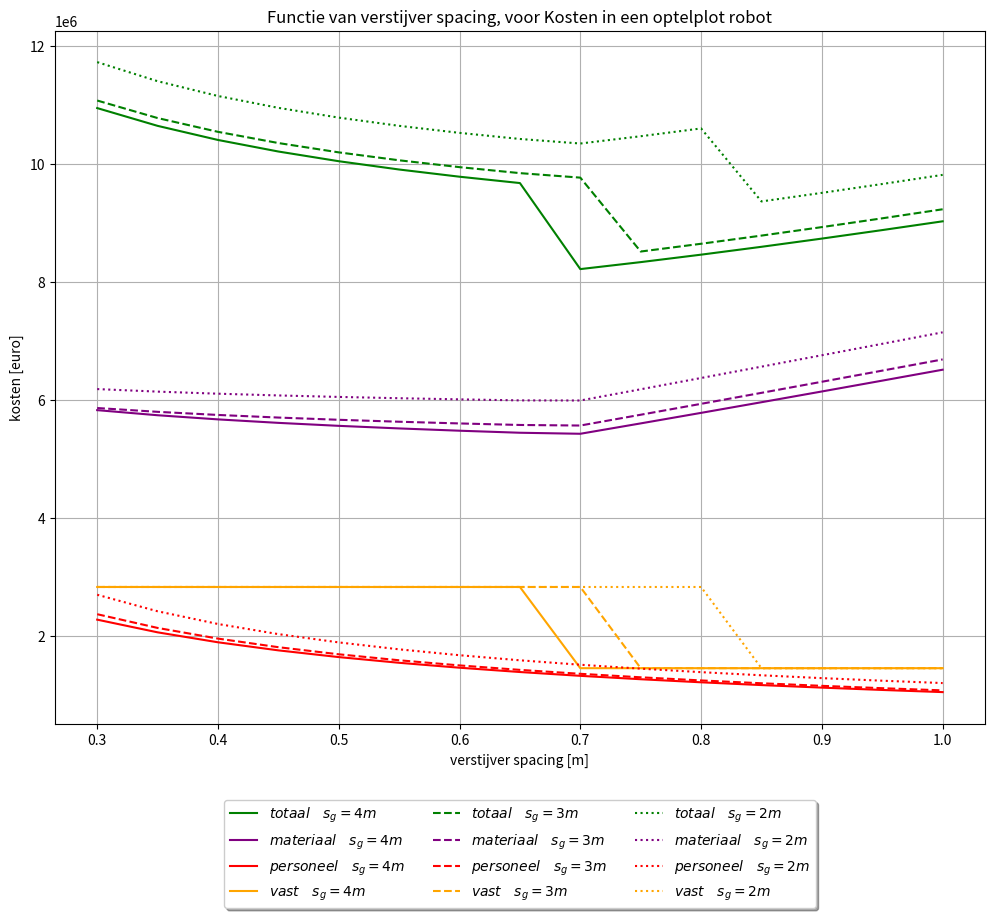

This chart was generated by the following Python code: (Note: this script raises an exception after producing the figure.)
import matplotlib.pyplot as plt
import numpy as np
import math as m
import scipy

ss = np.arange(0.3,1.001,0.05)
groepsnummer = 2
station  = 5
uren = 8
n_perstation= 3 #aantal pesonen  
T = 8
Ks = 1.
rho = 1025
g = 9.81
p = T *g *rho
rho_plaat = 7800
sigma_y = 305E6
tp_form = ss*np.sqrt((p*Ks)/(2*sigma_y))
tp = np.zeros(len(tp_form))

for i in range(len(tp_form)):
    if tp_form[i] <= 0.008:
        tp[i] = 0.008
    else:
        tp[i] = tp_form[i]


tpmm = tp*1000
Bp = 12
bp = 3
Lp= 12
A= 144
capaciteit = 22500 + 4/3* 17280
tws = 0.005
twg = 0.005


class totaal():

    def klein_hand(sg):
        hspant = (6*0.5/2+300.5/2)*((p*ss*sg*2*Ks)/(12*sigma_y*tws))**0.5 /1000

        Mb = p*sg*bp**2/12
        Fs = p*sg*bp/2


        hvrang = 1.25
        A_bulb = (((30*0.5)/15 ) + ((6*0.5)/12)) *sg * (np.sqrt((p*ss*tws)/(12*sigma_y )))
        nzaathout = 4
        aantal_jaar = capaciteit/A 
        nplaat = Bp/bp
        nlas = nplaat -1
        nspant = Bp/ss-nzaathout +1
        nvrang = Lp/sg
        nkruising = nvrang*(nspant+nzaathout)
        Llas_plaat = nlas*Lp     
        Llas_spant = nspant*Lp*2  
        Llas_vrang_hori = nvrang*Bp*2  
        Llas_zaathout = nzaathout*Lp*2   
        Llas_vrang_verti = hvrang*nkruising*4 +nspant*hspant*2
        Llas = Llas_plaat + Llas_spant + Llas_vrang_hori + Llas_zaathout + Llas_vrang_verti

        m_plaat = Lp * Bp * tp*rho_plaat 
        m_z = nzaathout*Lp*75
        m_s = np.int32(nspant)*Lp*A_bulb*rho_plaat
        m_g = np.int32(nvrang)*Bp*75
        m_totaal = m_plaat+m_z+m_s+m_g
        materiaal = aantal_jaar*m_totaal
        

        ndraaien = 2
        Tphechten = nplaat-1
        Tplassen = Llas_plaat/14400
        Tzgslassen = (Llas_vrang_verti/1.2 +(Llas_vrang_hori+Llas_zaathout+Llas_spant)/2)*((7.8*5**2)/2000)/0.35
        Tshechten = 0.5*(nspant)
        Tzghechten = 4*(nvrang+nzaathout)
        Tdraaien = ndraaien*2


        urenpplaat = Tphechten + Tplassen+ Tzgslassen+2*Tshechten+2*Tzghechten+2*Tdraaien
        productieuren = Tphechten + Tplassen+ Tzgslassen/2+Tshechten+Tzghechten+Tdraaien
        personeel = aantal_jaar*50* urenpplaat

        nplek = np.int32((productieuren*aantal_jaar)/2000)
        loods = A*nplek

        vastekosten = 80*loods

        totaal = materiaal + personeel + vastekosten 
        return totaal, materiaal, personeel, vastekosten

    def groot_hand(sg):
        hspant = (6*0.5/2+300.5/2)*((p*ss*sg*2*Ks)/(12*sigma_y*tws))**0.5 /1000

        Mb = p*sg*bp**2/12
        Fs = p*sg*bp/2


        hvrang = 1.25
        A_bulb = (((30*0.5)/15 ) + ((6*0.5)/12)) *sg * (np.sqrt((p*ss*tws)/(12*sigma_y )))
        nzaathout = 8
        aantal_jaar = capaciteit/(2*A) 
        nplaat = 2*Bp/bp
        nlas = nplaat -1
        nspant = 2*Bp/ss-nzaathout +1
        nvrang = Lp/sg
        nkruising = nvrang*(nspant+nzaathout)
        Llas_plaat = nlas*Lp 
        Llas_spant = nspant*Lp*2  
        Llas_vrang_hori = nvrang*2*Bp*2  
        Llas_zaathout = nzaathout*Lp*2   
        Llas_vrang_verti = hvrang*nkruising*4 +nspant*hspant*2
        Llas = Llas_plaat + Llas_spant + Llas_vrang_hori + Llas_zaathout + Llas_vrang_verti

        m_plaat = 2*Lp * Bp * tp*rho_plaat 
        m_z = nzaathout*2*Lp*75
        m_s = np.int32(nspant)*2*Lp*A_bulb*rho_plaat
        m_g = np.int32(nvrang)*Bp*75
        m_totaal = m_plaat+m_z+m_s+m_g
        materiaal = aantal_jaar*m_totaal

        ndraaien = 2
        Tphechten = nplaat-1
        Tplassen = Llas_plaat/14400
        Tzgslassen = (Llas_vrang_verti/1.2 +(Llas_vrang_hori+Llas_zaathout+Llas_spant)/2)*((7.8*5**2)/2000)/0.35
        Tshechten = 0.5*(nspant)
        Tzghechten = 4*(nvrang+nzaathout)
        Tdraaien = ndraaien*2


        urenpplaat = Tphechten + Tplassen+ Tzgslassen+2*Tshechten+4*Tzghechten+2*Tdraaien
        productieuren = Tphechten + Tplassen+ Tzgslassen/5+Tshechten+Tzghechten+2*Tdraaien
        personeel = aantal_jaar*50* urenpplaat

        nplek = np.int32((productieuren*aantal_jaar)/2000)
        loods = 2*A*nplek

        vastekosten = 80*loods

        totaal = materiaal + personeel + vastekosten 
        return totaal, materiaal, personeel, vastekosten

    def klein_robot(sg):
        hspant = (6*0.5/2+300.5/2)*((p*ss*sg*2*Ks)/(12*sigma_y*tws))**0.5

        Mb = p*sg*bp**2/12
        Fs = p*sg*bp/2


        hvrang = 1.25
        A_bulb = (((30*0.5)/15 ) + ((6*0.5)/12)) *sg * (np.sqrt((p*ss*tws)/(12*sigma_y )))
        nzaathout = 4
        aantal_jaar = capaciteit/A 
        nplaat = Bp/bp
        nlas = nplaat -1
        nspant = Bp/ss-nzaathout +1
        nvrang = Lp/sg
        nkruising = nvrang*(nspant+nzaathout)
        Llas_plaat = nlas*Lp 
        Llas_spant = nspant*Lp*2  
        Llas_vrang_hori = nvrang*Bp*2  
        Llas_zaathout = nzaathout*Lp*2   
        Llas_vrang_verti = hvrang*nkruising*4 +nspant*hspant*2
        Llas = Llas_plaat + Llas_spant + Llas_vrang_hori + Llas_zaathout + Llas_vrang_verti
        
        m_plaat = Lp * Bp * tp*rho_plaat 
        m_z = nzaathout*Lp*75
        m_s = nspant*Lp*A_bulb*rho_plaat
        m_g = nvrang*Bp*75
        m_totaal = m_plaat+m_z+m_s+m_g
        materiaal = aantal_jaar*m_totaal

        loc4en5 = (((Llas_vrang_verti/1.2 +(Llas_vrang_hori+Llas_zaathout)/2)*(7.8*5**2/2000) )/0.6 +2*(nvrang+nzaathout))/2
        loc3 = (Llas_spant/2)*((7.8*5**2)/2000)/0.6
        urenpplaat = np.zeros(len(ss))
        for i in range(len(urenpplaat)):
            if loc3[i] > loc4en5[i]:
                urenpplaat[i] = loc3[i]
            if loc4en5[i] > loc3[i]:
                urenpplaat[i] = loc4en5[i]
        personeel = aantal_jaar*90*urenpplaat*3/5
        loods = 1200
        nplekken = ((urenpplaat*aantal_jaar/3)/8400)
        nplekkenint = np.ceil(nplekken)
        bezettingsgraad = nplekken/nplekkenint*100
        for k in range(len(nplekkenint)):
            if nplekkenint[k]==0:
                nplekkenint[k] =1
        vastekosten = 70*loods +275000*nplekkenint*station
        totaal = materiaal + personeel + vastekosten 
        return totaal, materiaal, personeel, vastekosten

    def groot_robot(sg):
        hspant = (6*0.5/2+300.5/2)*((p*ss*sg*2*Ks)/(12*sigma_y*tws))**0.5

        Mb = p*sg*bp**2/12
        Fs = p*sg*bp/2


        hvrang = 1.25
        A_bulb = (((30*0.5)/15 ) + ((6*0.5)/12)) *sg * (np.sqrt((p*ss*tws)/(12*sigma_y )))
        nzaathout = 8
        aantal_jaar = capaciteit/(2*A) 
        nplaat = 2*Bp/bp
        nlas = nplaat -1
        nspant = 2*Bp/ss-nzaathout +1
        nvrang = Lp/sg
        nkruising = nvrang*(nspant+nzaathout)
        Llas_plaat = nlas*Lp 
        Llas_spant = nspant*Lp*2  
        Llas_vrang_hori = nvrang*2*Bp*2  
        Llas_zaathout = nzaathout*Lp*2   
        Llas_vrang_verti = hvrang*nkruising*4 +nspant*hspant*2
        Llas = Llas_plaat + Llas_spant + Llas_vrang_hori + Llas_zaathout + Llas_vrang_verti

        m_plaat = 2*Lp * Bp * tp*rho_plaat 
        m_z = nzaathout*2*Lp*75
        m_s = nspant*2*Lp*A_bulb*rho_plaat
        m_g = nvrang*Bp*75
        m_totaal = m_plaat+m_z+m_s+m_g
        materiaal = aantal_jaar*m_totaal
        
        loc4en5 = (((Llas_vrang_verti/1.2 +(Llas_vrang_hori+Llas_zaathout)/2)*(7.8*5**2/2000))/0.6 +4*(nvrang+nzaathout))/2
        loc3 = (Llas_spant/2)*((7.8*5**2)/2000)/0.6
        urenpplaat = np.zeros(len(ss))
        for i in range(len(urenpplaat)):
            if loc3[i] > loc4en5[i]:
                urenpplaat[i] = loc3[i]
            if loc4en5[i] > loc3[i]:
                urenpplaat[i] = loc4en5[i]

        personeel = aantal_jaar*90*urenpplaat*3/5
        loods = 1200
        nplekken = ((urenpplaat* aantal_jaar/3)/8400)
        nplekkenint = np.ceil(nplekken)
        bezettingsgraad = nplekken/nplekkenint*100
        for k in range(len(nplekkenint)):
            if nplekkenint[k]==0:
                nplekkenint[k] =1
        vastekosten = 70*loods +300000*nplekkenint*station

        totaal = materiaal + personeel + vastekosten 
        return totaal, materiaal, personeel, vastekosten


k_h_4_tot, k_h_4_mat,k_h_4_per,k_h_4_vast = totaal.klein_hand(4)
g_h_4_tot, g_h_4_mat,g_h_4_per,g_h_4_vast = totaal.groot_hand(4)

k_h_3_tot, k_h_3_mat,k_h_3_per,k_h_3_vast = totaal.klein_hand(3)
g_h_3_tot, g_h_3_mat,g_h_3_per,g_h_3_vast = totaal.groot_hand(3)

k_h_2_tot, k_h_2_mat,k_h_2_per,k_h_2_vast = totaal.klein_hand(2)
g_h_2_tot, g_h_2_mat,g_h_2_per,g_h_2_vast = totaal.groot_hand(2)

k_r_4_tot, k_r_4_mat,k_r_4_per,k_r_4_vast = totaal.klein_robot(4)
g_r_4_tot, g_r_4_mat,g_r_4_per,g_r_4_vast = totaal.groot_robot(4)

k_r_3_tot, k_r_3_mat,k_r_3_per,k_r_3_vast = totaal.klein_robot(3)
g_r_3_tot, g_r_3_mat,g_r_3_per,g_r_3_vast = totaal.groot_robot(3)

k_r_2_tot, k_r_2_mat,k_r_2_per,k_r_2_vast = totaal.klein_robot(2)
g_r_2_tot, g_r_2_mat,g_r_2_per,g_r_2_vast = totaal.groot_robot(2)

plt.ticklabel_format(style='sci', axis='y', scilimits=(6,6))

def plot_totaal(titel):
    figure = plt.figure(figsize=(12,8))
    plt.plot(ss,k_h_4_tot, c="green"     ,label="$kleine-plaat \quad s_g = 4m$")
    plt.plot(ss,g_h_4_tot, c="darkgreen"     ,label="$grote-plaat \quad s_g = 4m$")
    plt.plot(ss,k_h_3_tot, c="red"     ,label="$kleine-plaat \quad s_g = 3m$")
    plt.plot(ss,g_h_3_tot, c="orange"     ,label="$grote-plaat \quad s_g = 3m$")
    plt.plot(ss,k_h_2_tot, c="blue"     ,label="$kleine-plaat \quad s_g = 2m$")
    plt.plot(ss,g_h_2_tot, c="darkblue"     ,label="$grote-plaat \quad s_g = 2m$")
    plt.xlabel("verstijver spacing [m]")
    plt.ylabel("kosten [euro]")
#    plt.ylim(0,20E6)
    plt.ticklabel_format(style='sci', axis='y', scilimits=(6,6))
    titeltje= "Functie van verstijver spacing, voor "+titel
    plt.title(titeltje)
    plt.legend(loc = "best", shadow = True, fontsize="small")
    plt.grid()
    figure.savefig("./construeren/plaatproductie/"+titel+".png")

def plot_vastekosten(titel):
    figure = plt.figure(figsize=(12,8))
    plt.plot(ss,k_h_4_vast, c="green"     ,label="$kleine-plaat \quad s_g = 4m$")
    plt.plot(ss,g_h_4_vast, c="darkgreen"     ,label="$grote-plaat \quad s_g = 4m$")
    plt.plot(ss,k_h_3_vast, c="red"     ,label="$kleine-plaat \quad s_g = 3m$")
    plt.plot(ss,g_h_3_vast, c="orange"     ,label="$grote-plaat \quad s_g = 3m$")
    plt.plot(ss,k_h_2_vast, c="blue"     ,label="$kleine-plaat \quad s_g = 2m$")
    plt.plot(ss,g_h_2_vast, c="darkblue"     ,label="$grote-plaat \quad s_g = 2m$")
    plt.xlabel("verstijver spacing [m]")
    plt.ylabel("kosten [euro]")
#    plt.ylim(0,20E6)
    plt.ticklabel_format(style='sci', axis='y', scilimits=(6,6))
    titeltje= "Functie van verstijver spacing, voor "+titel
    plt.title(titeltje)
    plt.legend(loc = "best", shadow = True, fontsize="small")
    plt.grid()
    figure.savefig("./construeren/plaatproductie/"+titel+".png")

def plot_personeel(titel):
    figure = plt.figure(figsize=(12,8))
    plt.plot(ss,k_h_4_per, c="green"     ,label="$kleine-plaat \quad s_g = 4m$")
    plt.plot(ss,g_h_4_per, c="darkgreen"     ,label="$grote-plaat \quad s_g = 4m$")
    plt.plot(ss,k_h_3_per, c="red"     ,label="$kleine-plaat \quad s_g = 3m$")
    plt.plot(ss,g_h_3_per, c="orange"     ,label="$grote-plaat \quad s_g = 3m$")
    plt.plot(ss,k_h_2_per, c="blue"     ,label="$kleine-plaat \quad s_g = 2m$")
    plt.plot(ss,g_h_2_per, c="darkblue"     ,label="$grote-plaat \quad s_g = 2m$")
    plt.xlabel("verstijver spacing [m]")
    plt.ylabel("kosten [euro]")
#    plt.ylim(0,20E6)
    plt.ticklabel_format(style='sci', axis='y', scilimits=(6,6))
    titeltje= "Functie van verstijver spacing, voor "+titel
    plt.title(titeltje)
    plt.legend(loc = "best", shadow = True, fontsize="small")
    plt.grid()
    figure.savefig("./construeren/plaatproductie/"+titel+".png")

def plot_materiaal(titel):
    figure = plt.figure(figsize=(12,8))
    plt.plot(ss,k_h_4_mat, c="green"     ,label="$kleine-plaat \quad s_g = 4m$")
    plt.plot(ss,g_h_4_mat, c="darkgreen"     ,label="$grote-plaat \quad s_g = 4m$")
    plt.plot(ss,k_h_3_mat, c="red"     ,label="$kleine-plaat \quad s_g = 3m$")
    plt.plot(ss,g_h_3_mat, c="orange"     ,label="$grote-plaat \quad s_g = 3m$")
    plt.plot(ss,k_h_2_mat, c="blue"     ,label="$kleine-plaat \quad s_g = 2m$")
    plt.plot(ss,g_h_2_mat, c="darkblue"     ,label="$grote-plaat \quad s_g = 2m$")
    plt.xlabel("verstijver spacing [m]")
    plt.ylabel("kosten [euro]")
#    plt.ylim(0,20E6)
    plt.ticklabel_format(style='sci', axis='y', scilimits=(6,6))
    titeltje= "Functie van verstijver spacing, voor "+titel
    plt.title(titeltje)
    plt.legend(loc = "best", shadow = True, fontsize="small")
    plt.grid()
    figure.savefig("./construeren/plaatproductie/"+titel+".png")

def plot_totaal_robot(titel):
    figure = plt.figure(figsize=(12,8))
    plt.plot(ss,k_r_4_tot, c="green"     ,label="$kleine-plaat \quad s_g = 4m$")
    plt.plot(ss,g_r_4_tot, c="darkgreen"     ,label="$grote-plaat \quad s_g = 4m$")
    plt.plot(ss,k_r_3_tot, c="red"     ,label="$kleine-plaat \quad s_g = 3m$")
    plt.plot(ss,g_r_3_tot, c="orange"     ,label="$grote-plaat \quad s_g = 3m$")
    plt.plot(ss,k_r_2_tot, c="blue"     ,label="$kleine-plaat \quad s_g = 2m$")
    plt.plot(ss,g_r_2_tot, c="darkblue"     ,label="$grote-plaat \quad s_g = 2m$")
    plt.xlabel("verstijver spacing [m]")
    plt.ylabel("kosten [euro]")
#    plt.ylim(0,20E6)
    plt.ticklabel_format(style='sci', axis='y', scilimits=(6,6))
    titeltje= "Functie van verstijver spacing, voor "+titel
    plt.title(titeltje)
    plt.legend(loc = "best", shadow = True, fontsize="small")
    plt.grid()
    figure.savefig("./construeren/plaatproductie/"+titel+".png")

def plot_vastekosten_robot(titel):
    figure = plt.figure(figsize=(12,8))
    plt.plot(ss,k_r_4_vast, c="green"     ,label="$kleine-plaat \quad s_g = 4m$")
    plt.plot(ss,g_r_4_vast, c="darkgreen"     ,label="$grote-plaat \quad s_g = 4m$")
    plt.plot(ss,k_r_3_vast, c="red"     ,label="$kleine-plaat \quad s_g = 3m$")
    plt.plot(ss,g_r_3_vast, c="orange"     ,label="$grote-plaat \quad s_g = 3m$")
    plt.plot(ss,k_r_2_vast, c="blue"     ,label="$kleine-plaat \quad s_g = 2m$")
    plt.plot(ss,g_r_2_vast, c="darkblue"     ,label="$grote-plaat \quad s_g = 2m$")
    plt.xlabel("verstijver spacing [m]")
    plt.ylabel("kosten [euro]")
#    plt.ylim(0,20E6)
    plt.ticklabel_format(style='sci', axis='y', scilimits=(6,6))
    titeltje= "Functie van verstijver spacing, voor "+titel
    plt.title(titeltje)
    plt.legend(loc = "best", shadow = True, fontsize="small")
    plt.grid()
    figure.savefig("./construeren/plaatproductie/"+titel+".png")

def plot_personeel_robot(titel):
    figure = plt.figure(figsize=(12,8))
    plt.plot(ss,k_r_4_per, c="green"     ,label="$kleine-plaat \quad s_g = 4m$")
    plt.plot(ss,g_r_4_per, c="darkgreen"     ,label="$grote-plaat \quad s_g = 4m$")
    plt.plot(ss,k_r_3_per, c="red"     ,label="$kleine-plaat \quad s_g = 3m$")
    plt.plot(ss,g_r_3_per, c="orange"     ,label="$grote-plaat \quad s_g = 3m$")
    plt.plot(ss,k_r_2_per, c="blue"     ,label="$kleine-plaat \quad s_g = 2m$")
    plt.plot(ss,g_r_2_per, c="darkblue"     ,label="$grote-plaat \quad s_g = 2m$")
    plt.xlabel("verstijver spacing [m]")
    plt.ylabel("kosten [euro]")
#    plt.ylim(0,20E6)
    plt.ticklabel_format(style='sci', axis='y', scilimits=(6,6))
    titeltje= "Functie van verstijver spacing, voor "+titel
    plt.title(titeltje)
    plt.legend(loc = "best", shadow = True, fontsize="small")
    plt.grid()
    figure.savefig("./construeren/plaatproductie/"+titel+".png")


def bar_plot():
    materiaal_tup = (min(k_h_4_mat),min(k_h_4_mat),min(k_h_4_mat),min(k_h_4_mat))
    personeel_tup = (min(k_h_4_per),min(g_h_4_per),min(k_r_4_per),min(g_r_4_per))
    vastekosten_tup = (min(k_h_4_vast),min(g_h_4_vast),min(k_r_4_vast),min(g_r_4_vast))
    figure = plt.figure(figsize=(10,8))
    ind = np.arange(4)
    plt.bar(ind, np.array(materiaal_tup), 0.35,    color="red", label="materiaal")
    plt.bar(ind, np.array(personeel_tup),  0.35,   bottom=np.array(materiaal_tup),   color="green", label="personeel")
    plt.bar(ind, np.array(vastekosten_tup), 0.35,  bottom=np.array(personeel_tup)+np.array(materiaal_tup),    color="blue", label="vastekosten")
    plt.xticks(ind,["klein, hand","groot, hand","klein, robot","groot, robot"])
    plt.ticklabel_format(style='sci', axis='y', scilimits=(6,6))
    plt.ylabel("kosten [euro]")
    titeltje= "Kosten in de vier scenarios"
    plt.title(titeltje)
    plt.ylim(4E6,)
    plt.legend(loc = "best", shadow = True, fontsize="small")
    plt.grid()
    figure.savefig("./construeren/plaatproductie/barplot.png")

def optel_plot(titel):
    figure = plt.figure(figsize=(12,10))
    ax = plt.subplot(111)
    plt.plot(ss,k_h_4_tot, c="green"     ,label="$totaal \quad s_g = 4m$")
    plt.plot(ss,k_h_4_mat, c="purple"     ,label="$materiaal \quad s_g = 4m$")
    plt.plot(ss,k_h_4_per, c="red"     ,label="$personeel \quad s_g = 4m$")
    plt.plot(ss,k_h_4_vast, c="orange"     ,label="$vast \quad s_g = 4m$")
    plt.plot(ss,k_h_3_tot, c="green" ,linestyle="dashed"    ,label="$totaal \quad s_g = 3m$")
    plt.plot(ss,k_h_3_mat, c="purple"  ,linestyle="dashed"   ,label="$materiaal \quad s_g = 3m$")
    plt.plot(ss,k_h_3_per, c="red"   ,linestyle="dashed"  ,label="$personeel \quad s_g = 3m$")
    plt.plot(ss,k_h_3_vast, c="orange"   ,linestyle="dashed"  ,label="$vast \quad s_g = 3m$")
    plt.plot(ss,k_h_2_tot, c="green" ,linestyle="dotted"    ,label="$totaal \quad s_g = 2m$")
    plt.plot(ss,k_h_2_mat, c="purple" ,linestyle="dotted"    ,label="$materiaal \quad s_g = 2m$")
    plt.plot(ss,k_h_2_per, c="red"   ,linestyle="dotted"  ,label="$personeel \quad s_g = 2m$")
    plt.plot(ss,k_h_2_vast, c="orange"   ,linestyle="dotted"  ,label="$vast \quad s_g = 2m$")
    plt.xlabel("verstijver spacing [m]")
    plt.ylabel("kosten [euro]")
#    plt.ylim(0,20E6)
    plt.ticklabel_format(style='sci', axis='y', scilimits=(6,6))
    titeltje= "Functie van verstijver spacing, voor Kosten in een "+titel
    plt.title(titeltje)
    plt.grid()
    
        # Shrink current axis's height by 10% on the bottom
    box = ax.get_position()
    ax.set_position([box.x0, box.y0 + box.height * 0.1,
                        box.width, box.height * 0.9])

        # Put a legend below current axis
    ax.legend(loc='upper center', bbox_to_anchor=(0.5, -0.1),
                fancybox=True, shadow=True, ncol=3)
    figure.savefig("./construeren/plaatproductie/"+titel+".png")

def optel_plot_robot(titel):
    figure = plt.figure(figsize=(12,10))
    ax = plt.subplot(111)
    plt.plot(ss,k_r_4_tot, c="green"     ,label="$totaal \quad s_g = 4m$")
    plt.plot(ss,k_r_4_mat, c="purple"     ,label="$materiaal \quad s_g = 4m$")
    plt.plot(ss,k_r_4_per, c="red"     ,label="$personeel \quad s_g = 4m$")
    plt.plot(ss,k_r_4_vast, c="orange"     ,label="$vast \quad s_g = 4m$")
    plt.plot(ss,k_r_3_tot, c="green" ,linestyle="dashed"    ,label="$totaal \quad s_g = 3m$")
    plt.plot(ss,k_r_3_mat, c="purple"  ,linestyle="dashed"   ,label="$materiaal \quad s_g = 3m$")
    plt.plot(ss,k_r_3_per, c="red"   ,linestyle="dashed"  ,label="$personeel \quad s_g = 3m$")
    plt.plot(ss,k_r_3_vast, c="orange"   ,linestyle="dashed"  ,label="$vast \quad s_g = 3m$")
    plt.plot(ss,k_r_2_tot, c="green" ,linestyle="dotted"    ,label="$totaal \quad s_g = 2m$")
    plt.plot(ss,k_r_2_mat, c="purple" ,linestyle="dotted"    ,label="$materiaal \quad s_g = 2m$")
    plt.plot(ss,k_r_2_per, c="red"   ,linestyle="dotted"  ,label="$personeel \quad s_g = 2m$")
    plt.plot(ss,k_r_2_vast, c="orange"   ,linestyle="dotted"  ,label="$vast \quad s_g = 2m$")
    plt.xlabel("verstijver spacing [m]")
    plt.ylabel("kosten [euro]")
#    plt.ylim(0,20E6)
    plt.ticklabel_format(style='sci', axis='y', scilimits=(6,6))
    titeltje= "Functie van verstijver spacing, voor Kosten in een "+titel
    plt.title(titeltje)
    plt.grid()
    
        # Shrink current axis's height by 10% on the bottom
    box = ax.get_position()
    ax.set_position([box.x0, box.y0 + box.height * 0.1,
                        box.width, box.height * 0.9])

        # Put a legend below current axis
    ax.legend(loc='upper center', bbox_to_anchor=(0.5, -0.1),
                fancybox=True, shadow=True, ncol=3)
    figure.savefig("./construeren/plaatproductie/"+titel+".png")


optel_plot_robot("optelplot robot")
optel_plot("optelplot")

bar_plot()

plot_vastekosten("vastekosten hand")

plot_totaal("totale kosten hand")

plot_personeel("personeelskosten hand")

plot_materiaal("materiaal kosten")

plot_vastekosten_robot("vastekosten robot")

plot_totaal_robot("totale kosten robot")

plot_personeel_robot("personeelskosten robot")
